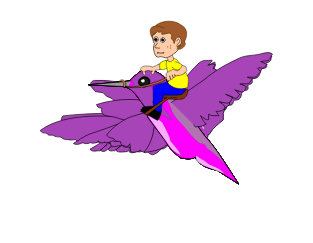
t = 0.00 s
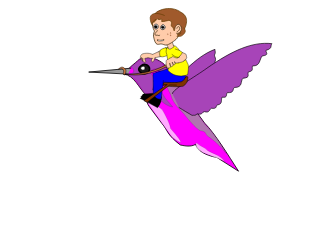
t = 1.00 s
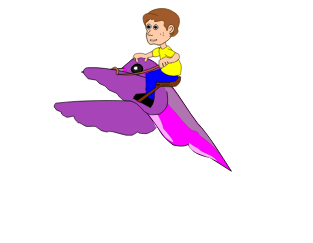
t = 1.88 s
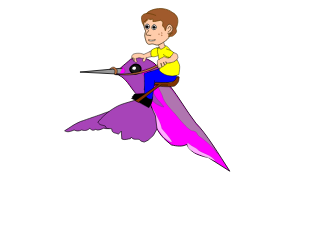
t = 3.13 s
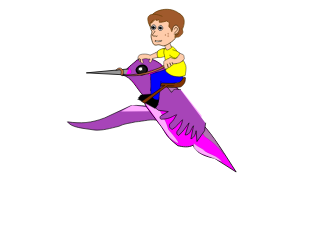
t = 4.06 s
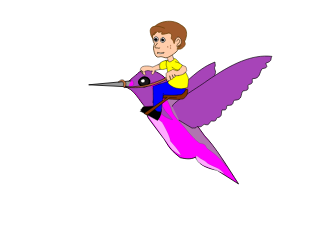
t = 5.00 s

The animated SVG that drew these frames (rendered in a browser with its animation timeline set to each time). Animation: 9 SMIL elements (animate=8,animateTransform=1); one cycle of 5.00 s.

<?xml version="1.0" encoding="UTF-8" standalone="no"?>
<!-- Created with Inkscape (http://www.inkscape.org/) -->

<svg
   xmlns:dc="http://purl.org/dc/elements/1.1/"
   xmlns:cc="http://creativecommons.org/ns#"
   xmlns:rdf="http://www.w3.org/1999/02/22-rdf-syntax-ns#"
   xmlns:svg="http://www.w3.org/2000/svg"
   xmlns="http://www.w3.org/2000/svg"
   xmlns:xlink="http://www.w3.org/1999/xlink"
   xmlns:sodipodi="http://sodipodi.sourceforge.net/DTD/sodipodi-0.dtd"
   xmlns:inkscape="http://www.inkscape.org/namespaces/inkscape"
   width="312.83954"
   height="243.42575"
   id="svg26630"
   version="1.1"
   inkscape:version="0.48.5 r10040"
   sodipodi:docname="HummingBirdRider Animation.svg">
  <defs
     id="defs26632" />
  <sodipodi:namedview
     inkscape:document-units="in"
     pagecolor="#ffffff"
     bordercolor="#666666"
     borderopacity="1.0"
     inkscape:pageopacity="0.0"
     inkscape:pageshadow="2"
     inkscape:zoom="0.95874429"
     inkscape:cx="-71.693887"
     inkscape:cy="83.26231"
     inkscape:current-layer="layer1"
     id="namedview26634"
     showgrid="false"
     inkscape:window-width="1366"
     inkscape:window-height="705"
     inkscape:window-x="-8"
     inkscape:window-y="-8"
     inkscape:window-maximized="1"
     units="px"
     fit-margin-top="40"
     fit-margin-left="40"
     fit-margin-right="40"
     fit-margin-bottom="40" />
  <metadata
     id="metadata26636">
    <rdf:RDF>
      <cc:Work
         rdf:about="">
        <dc:format>image/svg+xml</dc:format>
        <dc:type
           rdf:resource="http://purl.org/dc/dcmitype/StillImage" />
        <dc:title></dc:title>
      </cc:Work>
    </rdf:RDF>
  </metadata>
  <g
     inkscape:label="Layer 1"
     inkscape:groupmode="layer"
     id="layer1"
     transform="translate(-279.77315,-278.33885)">
    <g
       transform="matrix(-1.59,0,0,1.59,2010.1419,147.56648)"
       id="HummingBirdGrouped-8"
       inkscape:label="#g5467">
      <animateTransform
         type="translate"
         to="0 0"
         from="0 0"
         fill="freeze"
         dur="5s"
         begin="0s"
         attributeName="transform"
         id="animateTransform5543-4"
         repeatCount="1200"
         additive="sum"
         valuesH="0 -180; 0 -340;0 -520;0 -740"
         values="0 -12; 0 -22;9 -18;2 -22;0 -12" />
      <g
         inkscape:label="#g4363"
         id="Frame1-8-0"
         transform="translate(810,-182)">
        <animate
           values="visible;hidden;hidden;hidden;hidden;hidden;hidden;hidden"
           type="display"
           to="visible"
           from="hidden"
           fill="freeze"
           attributeName="visibility"
           repeatCount="6000"
           dur="200ms"
           begin="1s"
           id="animate5204-5-7" />
        <path
           style="fill:#a744b8;fill-opacity:1;fill-rule:nonzero;stroke:#000000;stroke-width:0.40000001;stroke-linecap:round;stroke-linejoin:round;stroke-miterlimit:4;stroke-opacity:1;stroke-dasharray:none;stroke-dashoffset:0"
           d="m 172.49071,341.70384 c -5.34215,-8.37119 -7.87553,-10.71182 -11.56547,-14.209 -6.19579,-5.81027 -11.4286,-9.78651 -17.84387,-12.22636 0.11015,1.21162 -0.71434,1.95593 0.33044,3.63487 -0.11015,1.43191 -1.33017,2.04602 -0.33044,4.29574 -0.55074,1.54206 -1.86086,1.79901 -1.65221,4.62619 0.66088,1.32177 -0.31384,2.64353 1.98265,3.9653 0.55074,1.10147 -1.05986,2.08612 1.65221,3.30442 1.32177,1.54206 -0.16035,3.25937 3.96531,4.62619 1.10147,1.21162 -0.77619,3.00738 3.30442,3.63486 0.48633,0.93299 -0.86331,1.99711 3.63486,2.64354 0.66088,0.88118 -0.72274,1.87918 1.98265,2.64353 0.77103,0.99133 -0.96976,2.27473 2.31309,2.97398 1.87251,0.44059 1.35002,3.86032 5.61752,1.32177 3.76181,-1.38018 3.90192,-2.29305 4.62618,-3.96531"
           id="path3347-6-6"
           inkscape:connector-curvature="0"
           sodipodi:nodetypes="ccccccccccccccc"
           sodipodi:insensitive="true" />
        <use
           x="0"
           y="0"
           xlink:href="#HummingBirdBody-1-0"
           id="use4127-1-3"
           transform="translate(-110,0)"
           width="1260"
           height="765" />
        <path
           style="fill:#a744b8;fill-opacity:1;fill-rule:nonzero;stroke:#000000;stroke-width:0.40000001;stroke-linecap:round;stroke-linejoin:round;stroke-miterlimit:4;stroke-opacity:1;stroke-dasharray:none;stroke-dashoffset:0"
           d="m 169.86919,343.01409 c 0,-2.49235 -14.48678,-10.59248 -21.73017,-15.88872 -15.73296,-10.98192 -28.42836,-16.82336 -40.89011,-15.42142 1.24617,1.40195 -0.72044,2.92072 3.73852,4.20584 0.44667,1.21429 -2.5997,2.91222 2.33658,3.50487 2.02503,2.10292 0.9249,6.36717 6.0751,6.30876 0.85675,1.24617 -1.23644,3.07649 2.57024,3.73852 1.16829,1.32406 -1.72323,3.64118 3.50486,3.97219 1.79138,1.94715 -0.18498,5.76355 5.37413,5.84144 1.47983,1.0904 -0.31154,3.40751 4.4395,3.27121 1.0904,0.93463 -0.47705,3.44645 3.27121,2.80389 1.01252,1.6356 -0.66203,4.38108 3.03755,4.90681 1.24617,0.70097 -0.22392,2.57024 3.73852,2.10292 1.47983,0.70097 0.91516,3.15438 4.4395,2.10292 1.55772,0.46732 0.95411,2.07371 4.67316,1.40195 0.69124,1.45062 2.02503,0.62309 3.03755,0.93463 1.32406,-0.77886 2.64812,-1.55772 3.97218,-2.33658 1.40195,-0.85674 2.80389,-1.71349 4.20584,-2.57023"
           id="path3345-8-6"
           inkscape:connector-curvature="0"
           sodipodi:nodetypes="cccccccccccccccccc"
           sodipodi:insensitive="true" />
      </g>
      <g
         inkscape:label="#g4370"
         id="Frame2-9-5"
         transform="translate(700,-182)">
        <animate
           id="animate5218-5-4"
           begin="1s"
           dur="200ms"
           repeatCount="6000"
           attributeName="visibility"
           fill="freeze"
           from="hidden"
           to="visible"
           type="display"
           values="hidden;visible;hidden;hidden;hidden;hidden;hidden;hidden" />
        <path
           style="fill:#a744b8;fill-opacity:1;fill-rule:nonzero;stroke:#000000;stroke-width:0.40000001;stroke-linecap:round;stroke-linejoin:round;stroke-miterlimit:4;stroke-opacity:1;stroke-dasharray:none;stroke-dashoffset:0"
           d="m 286.82363,356.90417 c 2.75368,-1.32177 4.80639,-3.69499 8.26105,-3.9653 2.63017,0.29035 5.37717,1.04802 8.59149,2.97398 10.8813,3.68487 18.72504,8.65486 28.08756,14.209 -2.0928,2.20087 -4.18559,0.66089 -6.27839,0.99133 -1.21162,-0.99133 -3.4208,-3.10491 -4.63242,-4.09624 1.21162,0.66088 3.04671,2.94281 4.25833,3.60369 -1.939,2.14892 -3.75332,0.18289 -6.1911,-1.78314 -0.88118,-0.99133 -2.13645,-1.35917 -3.01763,-2.3505 1.43192,1.21162 2.86383,2.42324 4.29575,3.63486 -0.94768,1.82678 -2.64354,0.66089 -3.96531,0.99133 -1.32177,-1.10147 -4.13987,-3.4499 -5.46164,-4.55137 0.88118,0.99132 3.88217,3.1049 4.76335,4.09622 -1.76236,2.07618 -4.77167,0.91029 -7.1575,0.99133 -1.21162,-0.77103 -2.29855,-3.0384 -3.51017,-3.80943 0.44059,0.66088 2.00344,2.94281 2.44403,3.60369 -1.9016,1.85588 -3.30442,0.22029 -4.95663,0.33044 -1.21162,-1.54206 -2.42324,-3.08413 -3.63486,-4.62619 1.21162,1.32177 2.42324,2.64354 3.63486,3.96531 -1.66676,1.62104 -3.08413,0 -4.62619,0 -0.88118,-0.99133 -1.76235,-1.98265 -2.64353,-2.97398 0.55074,0.88118 1.10147,1.76235 1.65221,2.64353 -2.0263,1.15136 -3.30442,-0.44059 -4.95663,-0.66088 -0.11015,-0.99133 -0.2203,-1.98265 -0.33045,-2.97398 0,1.10147 0,2.20295 0,3.30442 -2.05539,0.90197 -2.86383,-0.44059 -4.29574,-0.66088 0.66088,-1.87251 1.32177,-3.74501 1.98265,-5.61752 -0.99133,1.87251 -1.23448,3.86971 -2.22581,5.74222 -1.84964,0.44682 -2.95112,-1.22617 -4.05259,-1.77691 0.88118,-1.32177 1.76236,-2.64354 2.64354,-3.96531 -0.88118,0.88118 -1.76236,1.76236 -2.64354,2.64354 -0.33044,-0.55074 -0.66088,-1.10147 -0.99132,-1.65221 0.88118,-1.21162 1.76235,-2.42324 2.64353,-3.63486"
           id="path6114-3-2"
           inkscape:connector-curvature="0"
           sodipodi:nodetypes="ccccccccccccccccccccccccccccccccc" />
        <g
           id="HummingBirdBody-1-0"
           inkscape:label="#g4117">
          <path
             sodipodi:nodetypes="ccccccccccccc"
             inkscape:connector-curvature="0"
             id="path6116-2-9"
             d="m 310.28501,330.79926 c -6.61228,1.01785 -9.25238,8.81178 -13.87857,13.21767 -0.0767,3.00738 -0.6208,5.66429 -1.98265,7.26973 -2.64354,3.52471 -5.28707,7.04943 -7.93061,10.57414 -3.85515,4.51604 -2.92033,6.81233 -11.56546,13.54812 -3.19427,0.70765 -6.62221,1.29849 -9.58282,-0.33044 -1.82898,3.92197 -5.17673,6.55883 -13.54812,8.26105 -4.51604,2.86383 -9.03208,5.72766 -13.54812,8.59149 6.60884,-10.2437 14.97011,-23.87544 21.3453,-30.26378 6.0581,-7.82046 10.59742,-16.10824 16.65552,-23.9287 3.20764,-5.92467 5.94796,-8.81179 8.92194,-13.21768 3.30766,-2.74376 8.9519,-5.838 15.53077,-2.97398 3.19427,3.08413 5.45392,4.06533 9.58282,9.25238 z"
             style="fill:#ff00ff;fill-opacity:1;stroke:#000000;stroke-width:0.5;stroke-linecap:round;stroke-linejoin:round;stroke-miterlimit:4;stroke-opacity:1;stroke-dasharray:none;stroke-dashoffset:0" />
          <path
             sodipodi:nodetypes="ccccccccc"
             inkscape:connector-curvature="0"
             id="path6162-3-7"
             d="m 251.13589,372.43494 c 2.25802,-3.24934 5.50737,-7.49002 7.93061,-9.58281 6.0581,-8.20598 9.14223,-13.43797 15.69599,-22.30483 4.57112,-5.4523 16.08151,-15.696 6.11318,3.46963 -1.26669,5.72766 -7.02905,10.13355 -9.28707,13.21768 -3.74501,4.73634 -7.3248,8.31613 -9.25238,9.25238 -4.29575,0.38552 -2.93928,2.42324 -4.92193,3.63486 -3.80008,2.58847 -7.43494,5.67259 -11.40025,10.73937 1.70729,-2.80876 3.41457,-5.61752 5.12185,-8.42628 z"
             style="opacity:0.76754384;fill:#999999;fill-opacity:1;fill-rule:nonzero;stroke:#000000;stroke-width:0.1;stroke-linecap:round;stroke-linejoin:round;stroke-miterlimit:4;stroke-opacity:1;stroke-dasharray:none;stroke-dashoffset:0" />
          <path
             sodipodi:nodetypes="ccc"
             inkscape:connector-curvature="0"
             id="path6118-3-3"
             d="m 305.97483,327.12537 26.52016,2.4534 -24.88455,1.28512"
             style="fill:#999999;stroke:#000000;stroke-width:0.5;stroke-linecap:round;stroke-linejoin:round;stroke-miterlimit:4;stroke-opacity:1;stroke-dasharray:none;stroke-dashoffset:0" />
          <path
             sodipodi:nodetypes="cccccccccccccc"
             inkscape:connector-curvature="0"
             id="path6140-4-7"
             d="m 296.86218,343.71507 c -3.81641,-3.77747 -11.24061,7.64672 -17.15994,7.84144 -0.19471,-0.23366 3.26008,-3.88317 4.58415,-5.51877 5.06258,-8.45062 5.52711,-10.22809 6.968,-12.72044 0.50626,-0.73992 1.01252,-1.47983 1.51878,-2.21975 1.16828,-0.93463 0.70097,-2.21975 -1.40195,-3.50487 -3.42698,0.15577 -7.78859,4.51739 -16.23921,12.38386 3.85535,-5.60779 7.46132,-11.0597 11.7531,-16.51162 2.57023,-1.6828 4.95343,-2.181 7.52366,-3.11563 2.6015,0.36592 4.36132,0.60716 6.49522,1.87713 1.63561,1.28512 3.45825,2.91315 5.09386,4.19827 -1.16829,-0.2726 -4.69617,5.76327 3.36502,3.6214 -2.18081,1.59666 -4.36161,3.19332 -6.54242,4.78998 -1.98609,2.95967 -3.97218,5.91933 -5.95827,8.879 z"
             style="opacity:0.76754384;fill:#8c58a3;fill-opacity:1;fill-rule:nonzero;stroke:#000000;stroke-width:0.1;stroke-linecap:round;stroke-linejoin:round;stroke-miterlimit:4;stroke-opacity:1;stroke-dasharray:none;stroke-dashoffset:0" />
          <path
             sodipodi:nodetypes="aaaaa"
             inkscape:connector-curvature="0"
             id="path6120-1-2"
             d="m 294.17511,327.70951 c 0.10431,1.54247 1.95893,3.05055 3.50487,3.03755 1.51672,-0.0127 3.49163,-1.52431 3.38804,-3.03755 -0.11876,-1.73491 -2.59781,-3.14178 -4.32267,-2.92072 -1.28634,0.16486 -2.65774,1.62681 -2.57024,2.92072 z"
             style="fill:#1a1a1a;stroke:#000000;stroke-width:1;stroke-linecap:round;stroke-linejoin:round;stroke-miterlimit:4;stroke-opacity:1;stroke-dasharray:none;stroke-dashoffset:0" />
          <path
             sodipodi:nodetypes="aaaaa"
             inkscape:connector-curvature="0"
             id="path6120-5-1-6"
             d="m 296.93993,327.10573 c 0.0436,0.64493 0.81905,1.27549 1.46545,1.27005 0.63416,-0.009 1.45992,-0.63734 1.41661,-1.27005 -0.0497,-0.72541 -1.08618,-1.31365 -1.8074,-1.22122 -0.53784,0.0691 -1.11125,0.68021 -1.07466,1.22122 z"
             style="fill:#ffffff;stroke:#000000;stroke-width:0.41812027;stroke-linecap:round;stroke-linejoin:round;stroke-miterlimit:4;stroke-opacity:1;stroke-dasharray:none;stroke-dashoffset:0" />
          <path
             sodipodi:nodetypes="cccc"
             inkscape:connector-curvature="0"
             id="path6142-3-0"
             d="m 247.00537,385.4874 c 3.24935,-3.91023 7.32479,-4.51604 10.73936,-6.60884 2.53339,-2.42324 4.57112,-2.53338 7.10451,-4.95662 0.88117,4.18559 -1.87251,4.57111 -3.80009,6.11317"
             style="opacity:0.67105264;fill:#ffffff;fill-opacity:1;fill-rule:nonzero;stroke:#000000;stroke-width:0.1;stroke-linecap:round;stroke-linejoin:round;stroke-miterlimit:4;stroke-opacity:1;stroke-dasharray:none;stroke-dashoffset:0" />
          <path
             sodipodi:nodetypes="cccc"
             inkscape:connector-curvature="0"
             id="path6142-0-8-1"
             d="m 280.23645,370.14099 c 5.55091,-4.49424 -15.65199,13.67632 0.76401,-5.07105 0.41143,-2.50676 1.87432,-5.94815 5.20648,-11.72612 5.03187,-4.68154 9.83007,-6.44236 8.78684,-3.88051"
             style="opacity:0.67105264;fill:#ffffff;fill-opacity:1;fill-rule:nonzero;stroke:#000000;stroke-width:0.1;stroke-linecap:round;stroke-linejoin:round;stroke-miterlimit:4;stroke-opacity:1;stroke-dasharray:none;stroke-dashoffset:0" />
        </g>
        <path
           style="fill:#a744b8;fill-opacity:1;fill-rule:nonzero;stroke:#000000;stroke-width:0.5;stroke-linecap:round;stroke-linejoin:round;stroke-miterlimit:4;stroke-opacity:1;stroke-dasharray:none;stroke-dashoffset:0"
           d="m 279.22346,348.64312 c -10.13355,-18.06416 -24.89329,-21.58887 -37.33994,-27.42668 0.33044,1.32177 0.66089,2.64353 0.99133,3.9653 -0.33044,0.99133 -0.66089,1.98265 -0.99133,2.97398 0.55074,1.10147 1.10147,2.20295 1.65221,3.30442 -0.55074,1.21162 -1.10147,2.42324 -1.65221,3.63486 0.66088,0.99133 1.32177,1.98265 1.98265,2.97398 0,1.32177 0,2.64353 0,3.9653 0.99133,0.77103 1.98265,1.54207 2.97398,2.3131 0.33044,1.10147 0.66088,2.20295 0.99132,3.30442 0,1.32177 0,2.64353 0,3.9653 1.32177,1.10147 2.64354,2.20295 3.96531,3.30442 0.88118,0.88118 1.76235,1.76236 2.64353,2.64354 0.77103,1.10147 1.54207,2.20294 2.3131,3.30441 1.32177,0.33044 2.64353,0.66089 3.9653,0.99133 1.10147,0 2.20295,0 3.30442,0 1.21162,-0.33044 2.42324,-0.66089 3.63486,-0.99133 0.99133,-0.44059 1.15655,-1.37683 2.14788,-1.81742 0.22029,-1.32177 1.26669,-2.14788 1.48698,-3.46965 l 0,0"
           id="path6112-7-6"
           inkscape:connector-curvature="0"
           sodipodi:nodetypes="cccccccccccccccccccc"
           sodipodi:insensitive="true" />
      </g>
      <g
         inkscape:label="#g4385"
         id="Frame3-7-7"
         transform="translate(592,-182)">
        <animate
           id="animate5206-7-5"
           begin="1s"
           dur="200ms"
           repeatCount="6000"
           attributeName="visibility"
           from="hidden"
           to="visible"
           type="display"
           values="hidden;hidden;visible;hidden;hidden;hidden;hidden;hidden"
           fill="freeze" />
        <path
           style="fill:#a744b8;fill-opacity:1;stroke:#000000;stroke-width:0.40000001;stroke-linecap:round;stroke-linejoin:round;stroke-miterlimit:4;stroke-opacity:1;stroke-dasharray:none;stroke-dashoffset:0"
           d="m 395.04337,359.71293 c 3.9653,-1.59714 9.58282,0.44059 14.37423,0.66088 3.52471,0.93625 7.37987,1.0464 10.57414,2.80876 5.39722,1.26669 10.46399,2.86383 15.69599,2.31309 6.55376,-1.0464 14.09886,-1.43191 16.68732,-5.12185 -8.48134,1.15655 -14.81482,0.82611 -23.46138,-2.47831 -5.45229,-2.53339 -10.90458,-5.06678 -16.35687,-7.60017 -4.24068,-0.71596 -9.80312,0.2203 -13.54813,0.82611 l 0,0"
           id="path6104-3-4"
           inkscape:connector-curvature="0"
           sodipodi:nodetypes="cccccccc" />
        <path
           style="fill:#ffabff;fill-opacity:1;stroke:none"
           d="m 418.66997,353.93019 -7.1045,-3.9653 -12.39157,1.65221 0,2.14787"
           id="path6106-1-1"
           inkscape:connector-curvature="0" />
        <use
           x="0"
           y="0"
           xlink:href="#HummingBirdBody-1-0"
           id="use4160-9-2"
           transform="translate(108,0)"
           width="1260"
           height="765" />
        <path
           style="fill:#ffabff;fill-opacity:1;stroke:none"
           d="m 367.94713,356.57373 0.57827,2.3957 1.98266,1.23916 4.04791,-0.0826 3.71747,-2.31309 3.80008,-3.63487 2.97398,-4.87401 1.65221,-4.7088 -0.24783,-2.89137 -1.65221,-1.73482 -3.05659,0.49566 -1.23916,0.16522"
           id="path6110-6-0"
           inkscape:connector-curvature="0" />
        <path
           style="fill:#a744b8;fill-opacity:1;stroke:#000000;stroke-width:0.40000001;stroke-linecap:round;stroke-linejoin:round;stroke-miterlimit:4;stroke-opacity:1;stroke-dasharray:none;stroke-dashoffset:0"
           d="m 381.33003,340.05163 c 2.56092,-0.0275 3.80008,-0.96379 5.61751,1.81743 4.15806,-5.8378 7.15958,-7.04943 10.73937,-10.57414 1.21162,-0.38552 2.34063,0.55074 2.14787,2.80876 -0.77103,0.88118 -1.54206,1.76235 -2.31309,2.64353 2.616,2.69861 1.67974,4.07545 -0.33045,6.11318 2.0928,0.13769 1.87251,1.10147 2.80876,1.65221 -0.35798,2.01019 -2.616,3.68993 -4.79141,4.79141 3.22181,2.58846 0.99133,2.616 0,3.80008 -2.0928,0.27537 -4.1856,0.55073 -6.2784,0.8261 1.54206,0.88118 3.08413,1.76236 4.62619,2.64354 1.21162,1.0464 0.4406,2.42324 -0.8261,2.14787 -5.34214,-0.27537 -6.05811,-1.8725 -9.08716,-2.80875 1.43192,1.8725 1.8725,3.91023 4.29575,5.61751 1.07394,2.20295 -0.33045,3.00151 -1.48699,3.63486 -2.89136,-1.7899 -4.29575,-4.07545 -6.44362,-6.11318 0.16522,2.56093 1.5696,5.12185 3.46964,7.43495 0.49566,1.40437 -0.24783,2.06526 -0.99132,2.47831 -3.27689,-2.64353 -4.40589,-5.28707 -6.60884,-7.9306 0.8261,2.53339 1.65221,5.06677 2.47831,7.60016 -3.49718,0.0551 -3.52471,-3.85515 -5.28707,-5.78273 0.55074,2.75368 1.10147,5.50737 1.65221,8.26105 -1.59713,-0.79856 -2.616,-1.59714 -3.30442,-5.12185 -0.16522,2.25802 -0.33044,4.51604 -0.49566,6.77406 -1.59714,-2.25802 -3.19427,-4.51604 -4.79141,-6.77406 -0.22029,-1.59714 -0.44059,-3.19427 -0.66088,-4.79141"
           id="path6108-8-0"
           inkscape:connector-curvature="0"
           sodipodi:nodetypes="cccccccccccccccccccccccccc" />
      </g>
      <g
         inkscape:label="#g4394"
         id="Frame4-2-4"
         transform="translate(482,-182)">
        <animate
           values="hidden;hidden;hidden;visible;hidden;hidden;hidden;hidden"
           type="display"
           to="visible"
           from="hidden"
           fill="freeze"
           attributeName="visibility"
           repeatCount="6000"
           dur="200ms"
           begin="1s"
           id="animate5208-8-6" />
        <path
           style="fill:#a744b8;fill-opacity:1;stroke:#000000;stroke-width:0.40000001;stroke-linecap:round;stroke-linejoin:round;stroke-miterlimit:4;stroke-opacity:1;stroke-dasharray:none;stroke-dashoffset:0"
           d="m 511.85461,347.98224 c 19.11056,-0.77103 36.89935,-0.88118 54.85336,1.15654 1.16278,1.11603 1.328,2.73082 0.49566,2.97398 -0.69829,1.87874 -2.64353,1.76236 -3.9653,2.64354 0.17146,2.05851 -1.65221,1.87251 -2.47831,2.80876 -1.44334,1.1368 -3.63487,-0.2203 -5.4523,-0.33045 -0.50709,2.80357 -1.76235,2.86383 -2.64353,4.29575 -1.46101,-0.37721 -2.42324,0.99133 -3.63486,1.48699 -1.78834,1.46724 -4.07545,0.44059 -6.11318,0.66088 -1.95979,-0.0177 -2.42324,1.21162 -3.63486,1.81743 -1.22305,1.35398 -3.19427,1.21162 -4.79141,1.81743 -1.42049,-0.85832 -2.0928,-0.22029 -3.1392,-0.33044 -1.48699,0.38552 -2.97398,0.77103 -4.46097,1.15655 -1.48699,0.38551 -2.97397,0.77103 -4.46096,1.15654 -1.26669,0 -2.53339,0 -3.80008,0 -1.15655,-0.66088 -2.31309,-1.32177 -3.46964,-1.98265 -1.48699,1.328 -2.97398,0.66089 -4.46097,0.99133 -1.88706,0.26706 -3.52471,-1.21162 -5.28707,-1.81743 -0.60581,-0.66088 -1.21162,-1.32177 -1.81743,-1.98265"
           id="path6100-0-0"
           inkscape:connector-curvature="0"
           sodipodi:nodetypes="ccccccccccccccccccc"
           sodipodi:insensitive="true" />
        <use
           x="0"
           y="0"
           xlink:href="#HummingBirdBody-1-0"
           id="use4158-2-7"
           transform="translate(218,0)"
           width="1260"
           height="765" />
        <path
           style="fill:#a744b8;fill-opacity:1;stroke:#000000;stroke-width:0.40000001;stroke-linecap:round;stroke-linejoin:round;stroke-miterlimit:4;stroke-opacity:1;stroke-dasharray:none;stroke-dashoffset:0"
           d="m 496.8195,342.03428 c -1.2667,8.04076 -0.38552,10.79444 4.79141,14.04379 1.32177,0.11015 2.64353,0.22029 3.9653,0.33044 3.08412,0.22029 3.52471,-1.21162 5.28707,-1.81743 0.60581,-0.71596 1.21162,-1.43192 1.81743,-2.14788 1.0464,-0.99132 2.0928,-1.98265 3.1392,-2.97397 1.21162,-0.60581 2.42324,-1.21162 3.63486,-1.81743 1.48699,-0.0551 2.97398,-0.11015 4.46097,-0.16522 0.93625,-0.77103 1.8725,-1.54207 2.80875,-2.3131 0.49566,-0.71596 0.99133,-1.43191 1.48699,-2.14787 1.70728,-0.71596 3.41457,-1.43191 5.12185,-2.14787 0.77103,-0.82611 1.54207,-1.65221 2.3131,-2.47832 1.21162,-0.55074 2.42324,-1.10147 3.63486,-1.65221 0.71596,-0.71596 1.43191,-1.43191 2.14787,-2.14787 1.65221,-0.27537 3.30442,-0.55074 4.95663,-0.82611 0.93625,-1.10147 1.87251,-2.20295 2.80876,-3.30442 0.38551,-1.54206 -0.0551,-3.24934 -2.3131,-3.63486 -13.82349,-0.77103 -34.42104,4.73633 -47.41842,10.07848"
           id="path6102-4-1"
           inkscape:connector-curvature="0"
           sodipodi:nodetypes="cccccccccccccccccc"
           sodipodi:insensitive="true" />
      </g>
      <g
         inkscape:label="#g4401"
         id="Frame5-5-7"
         transform="translate(368,-182)">
        <animate
           id="animate5210-0-7"
           begin="1s"
           dur="200ms"
           repeatCount="6000"
           attributeName="visibility"
           fill="freeze"
           from="hidden"
           to="visible"
           type="display"
           values="hidden;hidden;hidden;hidden;visible;hidden;hidden;hidden" />
        <path
           style="fill:#a744b8;fill-opacity:1;stroke:#000000;stroke-width:0.40000001;stroke-linecap:round;stroke-linejoin:round;stroke-miterlimit:4;stroke-opacity:1;stroke-dasharray:none;stroke-dashoffset:0"
           d="m 627.50929,350.791 c 23.18601,-1.76236 50.99821,-4.51604 67.41016,7.43494 -1.0464,2.31309 -2.75368,1.32177 -4.13052,1.98265 -1.15654,1.70729 -2.64353,0.77103 -3.9653,1.15655 -1.65221,1.37684 -3.30442,0.77103 -4.95663,1.15654 -1.98265,2.0928 -3.9653,1.21162 -5.94796,1.81743 -1.0464,-0.11015 -2.0928,-0.22029 -3.1392,-0.33044 -0.93625,1.65221 -2.86382,1.32177 -4.29574,1.98265 -2.20294,-0.22029 -4.40589,-0.44059 -6.60884,-0.66088 -0.0551,0 -0.11014,0 -0.16522,0 -2.20294,0.16522 -4.40589,0.33044 -6.60884,0.49566 -1.37684,0.0551 -2.75368,0.11015 -4.13053,0.16522 -0.49566,0.82611 0.16522,1.81744 -1.48699,2.47832 -2.36816,0.11015 -3.08412,-0.44059 -4.62618,-0.66088 -0.55073,0 -1.10147,0 -1.65221,0 -1.32177,1.81743 -2.97398,0.66088 -4.46097,0.99132 -1.26669,0.11015 -2.53338,0.22029 -3.80008,0.33044 -8.20598,0.60581 -19.22071,0.0551 -20.65263,-2.64353"
           id="path6098-0-7"
           inkscape:connector-curvature="0"
           sodipodi:nodetypes="cccccccccccccccccc"
           sodipodi:insensitive="true" />
        <use
           x="0"
           y="0"
           xlink:href="#HummingBirdBody-1-0"
           id="use4156-0-3"
           transform="translate(332,0)"
           width="1260"
           height="765" />
        <path
           style="fill:#a744b8;fill-opacity:1;stroke:#000000;stroke-width:0.40000001;stroke-linecap:round;stroke-linejoin:round;stroke-miterlimit:4;stroke-opacity:1;stroke-dasharray:none;stroke-dashoffset:0"
           d="m 609.33499,339.06031 c 0.11015,1.54206 1.12901,2.75368 0.33044,4.62618 17.29313,-5.50737 34.58626,-6.71899 49.89674,-1.65221 -0.35798,1.10147 -0.96379,2.20295 -3.30442,2.3131 0.63335,1.92757 -0.2203,3.27688 -1.32177,4.29574 -4.10299,1.07393 -3.74501,0.66089 -5.61752,0.99133 -2.64353,0.77103 -5.28707,1.54206 -7.9306,2.31309 -1.43192,1.21162 -2.86383,2.42324 -4.29575,3.63486 -1.45945,3.85516 -2.42324,1.76236 -3.63486,2.64354 -4.37836,-1.15655 -5.94795,-3.30442 -8.92193,-4.95663 1.2696,3.06669 3.56451,3.9468 5.03923,5.78274 -2.6986,2.83629 -3.16673,1.37683 -4.37835,1.81742 -1.90005,-1.07394 -1.98265,-2.64353 -2.97398,-3.9653 -0.44059,2.28555 -1.54206,3.08413 -2.31309,4.62619 -2.64353,-1.54206 -4.54358,-3.6624 -5.94796,-5.61751 0.66089,1.65221 1.32177,3.30441 1.98266,4.95662 -7.57263,1.51453 -10.84951,0.30291 -12.5568,-4.62618 0.55074,-9.00454 2.42324,-6.60884 3.63486,-9.91326"
           id="path6096-6-3"
           inkscape:connector-curvature="0"
           sodipodi:nodetypes="cccccccccccccccccc"
           sodipodi:insensitive="true" />
      </g>
      <g
         inkscape:label="#g4408"
         id="Frame6-8-9"
         transform="translate(238,-182)">
        <animate
           values="hidden;hidden;hidden;hidden;hidden;visible;hidden;hidden"
           type="display"
           to="visible"
           from="hidden"
           fill="freeze"
           attributeName="visibility"
           repeatCount="6000"
           dur="200ms"
           begin="1s"
           id="animate5212-9-9" />
        <path
           style="fill:#a744b8;fill-opacity:1;stroke:#000000;stroke-width:0.40000001;stroke-linecap:round;stroke-linejoin:round;stroke-miterlimit:4;stroke-opacity:1;stroke-dasharray:none;stroke-dashoffset:0"
           d="m 749.6076,351.28666 c 3.63486,-0.0551 7.26973,-0.11015 10.90459,-0.16522 3.1392,0.55074 6.27839,0.77103 9.41759,1.65221 3.80008,1.15655 7.43495,1.65221 11.40025,3.46964 3.46964,1.15654 7.1045,2.47831 12.88724,4.46096 4.29575,1.76236 6.60884,3.85516 9.91326,5.78274 -1.65221,1.15655 -3.80009,0.49566 -5.94796,-0.49566 -1.59714,0.8261 -2.86383,0.8261 -4.79141,0 -1.70728,0.49566 -2.9189,0.66088 -5.12185,-0.99133 -1.26669,1.15655 -2.03772,1.65221 -3.80008,0.49566 -0.60009,1.09486 -2.61002,0.42741 -4.95663,-0.66088 -1.70728,0.60581 -3.41457,0.38551 -5.12185,-0.66089 -0.99133,-0.49566 -1.98265,-0.99132 -2.97398,-1.48698 -1.54206,1.43191 -3.08413,-0.44059 -4.62619,-0.66089 -1.26669,1.0464 -2.53339,0.11015 -3.80008,0.16522 -1.15655,0.44059 -2.31309,-0.44059 -3.46964,-0.66088 -1.43192,-0.38552 -2.86383,-0.77103 -4.29575,-1.15655 -1.37684,-0.55074 -2.75368,-1.10147 -4.13052,-1.65221"
           id="path5752-4-8"
           inkscape:connector-curvature="0"
           sodipodi:nodetypes="cccccccccccccccccc"
           sodipodi:insensitive="true" />
        <use
           x="0"
           y="0"
           xlink:href="#HummingBirdBody-1-0"
           id="use4133-4-1"
           transform="translate(462,0)"
           width="1260"
           height="765" />
        <path
           style="fill:#a744b8;fill-opacity:1;stroke:#000000;stroke-width:0.40000001;stroke-linecap:round;stroke-linejoin:round;stroke-miterlimit:4;stroke-opacity:1;stroke-dasharray:none;stroke-dashoffset:0"
           d="m 749.51249,351.6545 c 0.38552,-2.25802 2.42325,-5.17692 5.61752,-5.78273 3.85516,1.15655 7.71031,2.31309 11.56547,3.46964 5.5405,1.59698 12.02347,6.13921 16.52209,11.73069 -1.37684,2.3131 -3.08412,1.65221 -4.62618,2.47832 -0.88118,2.42324 -2.75369,1.21162 -4.13053,1.81743 0.11015,3.08413 -2.75368,2.20295 -4.13052,3.30442 -0.60581,-0.66089 -1.21162,-1.32177 -1.81743,-1.98266 -0.11015,1.65221 -0.2203,3.30442 -0.33045,4.95663 -1.98265,0.93625 -3.63486,-0.11015 -5.45229,-0.16522 -0.16522,-0.33044 -0.33044,-0.66088 -0.49566,-0.99132 -1.54206,2.14787 -3.41457,0.99133 -5.12185,1.48699 -0.99133,1.54206 -1.98265,1.10147 -2.97398,1.65221 -0.8261,-0.38552 -1.65221,-0.77103 -2.47831,-1.15655 -1.10147,-0.99133 -2.20295,-1.98265 -3.30442,-2.97398 -0.77103,-1.37684 -1.54207,-2.75368 -2.3131,-4.13052 0.33044,-2.75368 0.66089,-5.50737 0.99133,-8.26105 0.8261,-1.81743 1.65221,-3.63487 2.47831,-5.4523 z"
           id="path5750-6-8"
           inkscape:connector-curvature="0"
           sodipodi:nodetypes="cccccccccccccccccc"
           sodipodi:insensitive="true" />
      </g>
      <g
         inkscape:label="#g4415"
         id="Frame7-6-6"
         transform="translate(122,-182)">
        <animate
           id="animate5214-1-6"
           begin="1s"
           dur="200ms"
           repeatCount="6000"
           attributeName="visibility"
           fill="freeze"
           from="hidden"
           to="visible"
           type="display"
           values="hidden;hidden;hidden;hidden;hidden;hidden;visible;hidden" />
        <path
           style="fill:#a744b8;fill-opacity:1;stroke:#000000;stroke-width:0.40000001;stroke-linecap:round;stroke-linejoin:round;stroke-miterlimit:4;stroke-opacity:1;stroke-dasharray:none;stroke-dashoffset:0"
           d="m 868.81454,349.71706 c 0.66088,9.88572 1.40438,15.39309 6.93928,22.47005 -7.54509,-0.88118 -13.27275,-2.75368 -14.70466,-5.36968 -0.85364,-2.28556 -1.70729,-4.57111 -2.56093,-6.85667"
           id="path5240-4-0"
           inkscape:connector-curvature="0"
           sodipodi:nodetypes="cccc"
           sodipodi:insensitive="true" />
        <use
           x="0"
           y="0"
           xlink:href="#HummingBirdBody-1-0"
           id="use4131-9-3"
           transform="translate(578,0)"
           width="1260"
           height="765" />
        <path
           style="fill:#a744b8;fill-opacity:1;stroke:#000000;stroke-width:0.40000001;stroke-linecap:round;stroke-linejoin:round;stroke-miterlimit:4;stroke-opacity:1;stroke-dasharray:none;stroke-dashoffset:0"
           d="m 856.91977,363.46745 c -0.77886,-3.42698 -1.88816,-7.68007 -2.66702,-11.10705 0.0448,-2.81334 0.66791,-5.46146 1.86927,-7.94436 0.80019,-1.62143 0.0308,-3.57331 -2.8039,-5.60779 -14.64499,-0.72675 -28.05081,-6.49274 -40.63054,-12.75439 0.90142,7.66603 7.50297,11.11893 13.1958,13.25005 4.34272,5.49225 8.85065,7.76269 14.34991,9.78529 0.46731,1.0904 0.93463,2.1808 1.40194,3.2712 1.0904,0.62309 1.02426,1.90706 2.11466,2.53015 3.8943,2.80389 6.3016,7.26 13.16988,8.5769 z"
           id="path5238-6-8"
           inkscape:connector-curvature="0"
           sodipodi:nodetypes="cccccccccc"
           sodipodi:insensitive="true" />
      </g>
      <g
         inkscape:label="#g4422"
         id="Frame8-8-1"
         transform="translate(1.3681412e-7,-182)">
        <animate
           values="hidden;hidden;hidden;hidden;hidden;hidden;hidden;visible"
           type="display"
           to="visible"
           from="hidden"
           fill="freeze"
           attributeName="visibility"
           repeatCount="6000"
           dur="200ms"
           begin="1s"
           id="animate5216-8-2" />
        <path
           style="fill:#a744b8;fill-opacity:1;stroke:#000000;stroke-width:0.40000001;stroke-linecap:round;stroke-linejoin:round;stroke-miterlimit:4;stroke-opacity:1;stroke-dasharray:none;stroke-dashoffset:0"
           d="m 979.96063,335.53705 c -2.33658,-2.95967 -4.67316,-5.91933 -7.00974,-8.879 -3.27121,-3.58275 -5.66069,-7.16551 -9.81362,-10.74826 -2.82447,-2.56289 -5.29625,-1.24617 -7.94437,-1.86926 -0.15577,0.15577 -0.31154,0.31155 -0.46731,0.46732 0.93463,0.93463 1.86926,1.86926 2.80389,2.80389 -1.40195,-0.15577 -2.80389,-1.36961 -4.20584,-0.46731 -0.15577,0 -0.31154,0 -0.46731,0 0.46731,0.77886 0.93463,1.55771 1.40194,2.33657 -0.93463,0.46732 -1.86926,0.93463 -2.80389,1.40195 -2.23077,0.49965 -0.93463,3.11543 -1.40195,4.67315 0.77886,0.31155 1.55772,-0.34681 2.33658,0.93464 -0.80531,0.99635 -2.49235,0.93463 -3.73852,1.40194 0.46731,0.77886 0.93463,1.55772 1.40194,2.33658 2.65106,5.46377 9.35807,15.68887 17.29949,22.38706"
           id="path5236-9-5"
           inkscape:connector-curvature="0"
           sodipodi:nodetypes="ccccccccccccccc"
           sodipodi:insensitive="true" />
        <use
           x="0"
           y="0"
           xlink:href="#HummingBirdBody-1-0"
           id="use4129-1-0"
           transform="translate(700,0)"
           width="1260"
           height="765" />
        <path
           style="fill:#a744b8;fill-opacity:1;stroke:#000000;stroke-width:0.40000001;stroke-linecap:round;stroke-linejoin:round;stroke-miterlimit:4;stroke-opacity:1;stroke-dasharray:none;stroke-dashoffset:0"
           d="m 980.42794,340.67752 c -6.85396,-4.51738 -13.35523,-9.74015 -20.56188,-14.25753 -6.67761,-5.7518 -13.17888,-9.38746 -20.56188,-12.84677 -4.82893,-2.85385 -9.65785,-2.18081 -14.48678,-3.27121 -2.64812,-0.70538 -5.82529,-1.76345 -7.94437,0 1.40195,1.40195 1.56947,4.56734 4.20584,4.20584 1.0904,0.15577 2.18081,0.31154 3.27121,0.46731 -1.40195,0.62309 -2.80389,1.24618 -4.20584,1.86927 1.55772,0.62309 1.88102,3.36232 4.67316,1.86926 0.46731,0.15577 0.93463,0.31154 1.40194,0.46731 -0.62309,0.77886 -1.24617,1.55772 -1.86926,2.33658 1.86926,1.0904 1.79873,3.76792 5.60779,3.27121 0.93463,0 1.86926,0 2.80389,0 -1.0904,0.31154 -2.18081,0.62309 -3.27121,0.93463 1.24617,1.0904 1.08159,3.23888 3.73852,3.27121 1.40195,0 2.80389,0 4.20584,0 -1.40195,0.62309 -2.80389,1.24617 -4.20584,1.86926 0.93463,1.0904 0.45851,2.70985 2.8039,3.27121 1.55772,-0.46732 3.11543,-0.93463 4.67315,-1.40195 -1.0904,0.93463 -2.18081,1.86927 -3.27121,2.8039 1.40195,0.77886 0.5114,3.32116 4.20584,2.33657 1.55772,-0.77886 3.11544,-1.55771 4.67316,-2.33657 -1.55772,0.62309 -3.11544,1.24617 -4.67316,1.86926 1.40195,1.24617 1.21678,3.72677 4.20584,3.73852 1.55772,-0.31154 3.11544,-0.62309 4.67316,-0.93463 -1.24618,1.24618 -3.55042,1.61062 -3.73853,3.73853 0.81119,1.66059 2.68046,2.61578 5.60779,2.33657 -0.62309,0.93463 -1.24617,1.86927 -1.86926,2.8039 2.18081,-0.31155 4.36161,0.43498 6.54242,-0.93464 0,1.0904 0,2.18081 0,3.27121 1.71349,0.80825 3.42698,-1.55771 5.14047,-2.33657 -1.24618,1.71349 -1.96331,4.30871 -3.73853,5.14047 0.93463,0.46731 1.86926,0.93463 2.80389,1.40194 1.40195,0.15577 2.80389,0.31155 4.20584,0.46732 0.31155,-0.46732 0.62309,-0.93463 0.93464,-1.40195"
           id="path5234-3-9"
           inkscape:connector-curvature="0"
           sodipodi:nodetypes="ccccccccccccccccccccccccccccccccccc"
           sodipodi:insensitive="true" />
      </g>
      <path
         style="opacity:0.91799999;fill:#c87137;stroke:#000000;stroke-width:0.3144654;stroke-linecap:round;stroke-linejoin:round;stroke-miterlimit:4;stroke-opacity:1;stroke-dasharray:none;stroke-dashoffset:0"
         d="m 1009.7852,149.29935 c -0.769,-1.33008 -1.0392,-2.41077 -0.4366,-3.49146 0.9768,-1.12226 1.5796,-1.49634 2.6186,-1.3093 0.9977,0.16626 1.7458,1.08069 1.9952,1.49634 -0.5819,-0.33252 -1.2885,-0.29096 -1.8704,-0.62348 -0.3325,0 -0.6651,0.37409 -0.9976,0.37409 -0.6755,0.49878 -0.6962,1.80808 -0.226,2.86799 0.2056,0.46343 -0.8754,0.18704 -1.0832,0.68582 z"
         id="path6591"
         inkscape:connector-curvature="0"
         sodipodi:nodetypes="ccccccsc" />
      <path
         style="opacity:0.91799999;fill:#c87137;fill-opacity:1;fill-rule:nonzero;stroke:#000000;stroke-width:0.38844872;stroke-linecap:round;stroke-linejoin:round;stroke-miterlimit:4;stroke-opacity:1;stroke-dasharray:none;stroke-dashoffset:0"
         d="m 1009.2542,148.97777 c -10.80082,1.54317 -22.1742,-0.8595 -36.28405,-11.49517 -0.19734,-0.90061 0.37694,-1.40828 2.5624,-0.44933 8.62972,8.42914 21.90222,12.0453 33.72155,11.94405 z"
         id="path7101"
         inkscape:connector-curvature="0"
         sodipodi:nodetypes="cccc" />
      <g
         id="HummingBirdRider"
         transform="matrix(0.62893082,0,0,0.62893082,799.1621,45.142287)"
         inkscape:label="#g7419-0">
        <title
           id="title7454-0">HummingBirdRider</title>
        <path
           style="fill:#0000ff;fill-opacity:1;fill-rule:nonzero;stroke:#000000;stroke-width:0.405;stroke-linecap:round;stroke-linejoin:round;stroke-miterlimit:4;stroke-opacity:1;stroke-dasharray:none;stroke-dashoffset:0"
           d="m 295.54777,170.03858 c -0.45816,5.70967 2.07715,6.64007 5.97583,12.7922 1.88959,-1.32231 3.48298,-0.90485 5.37257,-2.22716 -1.73607,-6.90149 -2.68362,-10.92552 -2.2278,-15.83254 -0.34467,-0.5142 -0.68925,-1.02843 -1.0339,-1.54264 -1.99229,-0.30415 -2.60231,-0.91373 -4.5946,-1.21788"
           id="path31358-2-0-1"
           inkscape:connector-curvature="0"
           sodipodi:nodetypes="cccccc"
           inkscape:transform-center-x="-7.6349195"
           inkscape:transform-center-y="-1.3745571" />
        <path
           style="fill:#000000;fill-opacity:1;fill-rule:nonzero;stroke:#000000;stroke-width:0.405;stroke-linecap:round;stroke-linejoin:round;stroke-miterlimit:4;stroke-opacity:1;stroke-dasharray:none;stroke-dashoffset:0"
           d="m 318.51231,187.69432 c -5.79897,2.86676 -11.59791,5.73353 -17.39688,8.6003 -0.7194,-1.27979 -1.43881,-2.55958 -2.15821,-3.83936 -0.25541,-1.65289 -0.51091,-3.30576 -0.76634,-4.95864 1.68296,0.69397 4.08454,-0.0878 5.69469,-1.85379 0.65328,-0.53566 1.30656,-1.07129 1.95983,-1.60693 3.58544,0.28626 7.17087,0.57252 10.7563,0.85878 0.63688,0.93321 1.27373,1.86643 1.91061,2.79964 z"
           id="path31360-45-2-4"
           inkscape:connector-curvature="0"
           inkscape:transform-center-x="3.7692003"
           inkscape:transform-center-y="8.261268"
           sodipodi:nodetypes="cccccccc" />
        <path
           style="fill:#ffccaa;fill-opacity:1;fill-rule:nonzero;stroke:#000000;stroke-width:0.405;stroke-linecap:round;stroke-linejoin:round;stroke-miterlimit:4;stroke-opacity:1;stroke-dasharray:none;stroke-dashoffset:0"
           d="m 294.09197,138.90982 c -0.3915,1.95751 -0.783,3.91502 -1.1745,5.87253 2.44688,0.88088 4.89377,1.76176 7.34067,2.64265 0.48938,-1.56601 0.97875,-3.13202 1.46813,-4.69804 -2.54477,-1.27238 -5.08953,-2.54476 -7.6343,-3.81714 z"
           id="path30832-4-0-6"
           inkscape:connector-curvature="0"
           sodipodi:nodetypes="ccccc" />
        <path
           style="fill:#ffccaa;fill-opacity:1;fill-rule:nonzero;stroke:#000000;stroke-width:0.405;stroke-linecap:round;stroke-linejoin:round;stroke-miterlimit:4;stroke-opacity:1;stroke-dasharray:none;stroke-dashoffset:0"
           d="m 301.39439,142.5858 c 2.34901,1.07663 4.69803,2.15327 7.04705,3.22989 -0.48939,1.07664 -0.97876,2.15327 -1.46814,3.2299 -2.44689,-0.53831 -4.89378,-1.07663 -7.34068,-1.61495"
           id="path30834-09-2-0"
           inkscape:connector-curvature="0"
           sodipodi:nodetypes="cccc" />
        <path
           style="fill:#ffccaa;fill-opacity:1;fill-rule:nonzero;stroke:#000000;stroke-width:0.405;stroke-linecap:round;stroke-linejoin:round;stroke-miterlimit:4;stroke-opacity:1;stroke-dasharray:none;stroke-dashoffset:0"
           d="m 307.28523,145.09406 c 2.10724,-0.91063 3.98587,-1.10097 5.75521,-1.04871 1.2158,-0.23681 2.70352,0.37553 3.70942,0.53458 1.25438,0.47349 1.54856,0.65899 2.13754,1.73258 0.20118,0.52985 0.55256,1.07811 0.46125,2.53176 -0.17648,0.36702 -0.63537,0.84295 -0.81185,1.20996 -0.15098,-0.62236 -0.30196,-1.24471 -0.45294,-1.86707 0.14497,0.57379 0.28994,1.14758 0.43491,1.72137 -0.0845,0.81176 -0.71982,1.6547 -1.40925,2.06054 -0.20834,-0.88646 0.0982,-2.09553 -0.11014,-2.98201 -0.0468,1.01666 -0.0936,2.03332 -0.14033,3.04999 -0.73375,0.64556 -1.49004,1.10898 -2.2959,1.17172 -0.65629,-0.36257 -0.76842,-0.79251 -0.45367,-1.27525 0.26808,-0.82216 0.53617,-1.64431 0.80426,-2.46647 -0.30871,-0.70146 -0.50224,-0.22261 -1.25399,-0.50895 -1.63098,-0.42044 -2.69454,-0.44546 -4.2105,0.0568 -1.32339,0.52384 -1.82653,-0.47854 -2.26529,0.15137 0.43711,-0.0541 0.62639,1.32923 1.06349,1.27514 0.17203,0.62418 0.009,1.31698 -0.0292,1.55684 l -2e-5,0 c -0.44035,0.22708 -0.48039,0.70048 -1.32106,0.68124 -0.80261,-0.11025 -1.82229,-2.21142 -2.21418,-4.05167"
           id="path30836-4-8-7"
           inkscape:connector-curvature="0"
           sodipodi:nodetypes="cccccccccccccccccccccc" />
        <path
           style="fill:#0000ff;fill-opacity:1;fill-rule:nonzero;stroke:#000000;stroke-width:0.405;stroke-linecap:round;stroke-linejoin:round;stroke-miterlimit:4;stroke-opacity:1;stroke-dasharray:none;stroke-dashoffset:0"
           d="m 306.13036,172.04288 c -2.47436,-7.44725 -10.87582,-12.10228 -22.39535,-13.9578 -8.24363,4.31463 -6.77681,7.82098 -0.89312,13.32365 6.05503,0.13898 11.32746,0.8758 17.09561,4.20836"
           id="path31356-88-6-1"
           inkscape:connector-curvature="0"
           sodipodi:nodetypes="cccc"
           inkscape:transform-center-x="7.5900604"
           inkscape:transform-center-y="7.5164852" />
        <path
           style="fill:#0000ff;fill-opacity:1;fill-rule:nonzero;stroke:#000000;stroke-width:0.405;stroke-linecap:round;stroke-linejoin:round;stroke-miterlimit:4;stroke-opacity:1;stroke-dasharray:none;stroke-dashoffset:0"
           d="m 306.65011,164.21537 c -8.3781,-2.62853 -16.75619,-5.25706 -25.13427,-7.88559 -0.81786,2.67012 -6.26769,6.81317 -7.08553,9.48329 -0.81787,2.67012 0.73575,5.58443 2.17841,6.53743 2.31366,0.34541 4.62732,0.69082 6.94098,1.03624 7.12782,0.56832 14.25566,1.13665 21.38349,1.70496"
           id="path31362-8-4-7"
           inkscape:connector-curvature="0"
           inkscape:transform-center-x="-9.319218"
           inkscape:transform-center-y="-4.39233"
           sodipodi:nodetypes="ccsccc" />
        <path
           style="fill:#ffff00;fill-opacity:1;fill-rule:nonzero;stroke:#000000;stroke-width:0.405;stroke-linecap:round;stroke-linejoin:round;stroke-miterlimit:4;stroke-opacity:1;stroke-dasharray:none;stroke-dashoffset:0"
           d="m 291.49577,138.09869 c 2.7007,0.54126 5.50052,0.78513 8.1021,2.91251 0.91193,3.33303 0.43598,4.78253 -0.23824,6.43031 -3.57023,0.71031 -4.95956,-0.76028 -7.43933,-1.14042"
           id="path31388-5-8-7"
           inkscape:connector-curvature="0"
           sodipodi:nodetypes="cccc" />
        <path
           style="fill:#ffff00;fill-opacity:1;fill-rule:nonzero;stroke:#000000;stroke-width:0.405;stroke-linecap:round;stroke-linejoin:round;stroke-miterlimit:4;stroke-opacity:1;stroke-dasharray:none;stroke-dashoffset:0"
           d="m 293.04922,139.07345 c -2.83755,-1.17654 -5.88273,-4.53316 -7.99359,-2.38769 -1.18519,0.0259 -3.44096,2.21899 -5.09492,5.10628 -1.35252,2.36105 -3.32904,4.39258 -4.80621,6.67646 -1.47717,2.28388 -2.75645,4.61967 -3.61885,6.9879 -0.8624,2.36823 0.27819,7.5446 0.46851,9.95825 7.62108,3.53378 16.9253,-0.12792 19.7993,-4.54053 -2.35309,-4.77538 0.69209,-10.38127 1.03814,-15.57191 1.21113,-3.01057 0.65747,-3.42582 0.20762,-6.22876 z"
           id="path31384-7-6-7"
           inkscape:connector-curvature="0"
           sodipodi:nodetypes="ccssscccc" />
        <path
           style="fill:#ffccaa;fill-opacity:1;fill-rule:nonzero;stroke:#000000;stroke-width:0.405;stroke-linecap:round;stroke-linejoin:round;stroke-miterlimit:4;stroke-opacity:1;stroke-dasharray:none;stroke-dashoffset:0"
           d="m 286.42064,144.90998 -0.39652,-0.79307 c -3.89055,2.12879 -5.69933,5.64545 -9.58988,7.77424 -0.53832,-0.44044 -1.77057,-0.98001 -2.30889,-1.42045 -0.3915,-0.61172 -0.78301,-1.22344 -1.17451,-1.83516 0.36703,-1.32132 0.0401,-2.64264 1.1011,-3.96396 3.93949,-1.77182 6.392,-2.35404 10.33149,-3.3328"
           id="path30838-6-5-7"
           inkscape:connector-curvature="0"
           sodipodi:nodetypes="ccccccc" />
        <path
           style="fill:#ffff00;fill-opacity:1;fill-rule:nonzero;stroke:#000000;stroke-width:0.405;stroke-linecap:round;stroke-linejoin:round;stroke-miterlimit:4;stroke-opacity:1;stroke-dasharray:none;stroke-dashoffset:0"
           d="m 284.43191,139.8095 c -3.11439,1.10733 -4.04785,0.92594 -7.16223,3.52027 1.38417,1.62639 1.08309,2.85627 4.15251,4.8792 3.97381,-0.58643 3.78405,-1.56939 6.17175,-2.84975"
           id="path31386-18-0-3"
           inkscape:connector-curvature="0"
           sodipodi:nodetypes="cccc" />
        <path
           style="fill:#ffccaa;fill-opacity:1;fill-rule:nonzero;stroke:#000000;stroke-width:0.405;stroke-linecap:round;stroke-linejoin:round;stroke-miterlimit:4;stroke-opacity:1;stroke-dasharray:none;stroke-dashoffset:0"
           d="m 280.16197,147.73461 4.57649,2.36523 -1.18736,3.29678 -3.04015,0.10593 -2.98445,-0.74828 -2.87672,-1.78629"
           id="path31348-92-9-3"
           inkscape:connector-curvature="0"
           sodipodi:nodetypes="cccccc" />
        <path
           style="fill:#ffccaa;fill-opacity:1;fill-rule:nonzero;stroke:#000000;stroke-width:0.405;stroke-linecap:round;stroke-linejoin:round;stroke-miterlimit:4;stroke-opacity:1;stroke-dasharray:none;stroke-dashoffset:0"
           d="m 294.00769,134.22557 c -1.55718,2.00706 -1.88343,2.26835 -2.92156,5.52115 -1.90323,1.07273 -3.59884,-1.38417 -5.39827,-2.07626 1.41878,-2.83754 1.69561,-5.25984 1.76482,-7.26689"
           id="path31390-4-6-9"
           inkscape:connector-curvature="0"
           sodipodi:nodetypes="cccc" />
        <path
           style="fill:#ffccaa;fill-opacity:1;fill-rule:nonzero;stroke:#000000;stroke-width:0.405;stroke-linecap:round;stroke-linejoin:round;stroke-miterlimit:4;stroke-opacity:1;stroke-dasharray:none;stroke-dashoffset:0"
           d="m 282.49372,148.78741 c 0.90535,0.46491 2.69158,-0.83194 4.03736,-1.24791 0.44045,-0.24469 1.68098,0.20246 2.04802,1.13226 0.61172,-0.12233 1.89822,0.34779 2.50994,1.25315 1.53923,0.48421 1.43471,0.35986 1.76545,0.70189 0.82231,0.95457 0.84009,1.45281 0.65023,2.41821 0.23951,1.2479 0.2195,2.13248 -0.29363,3.74374 -0.46491,0.63619 -0.20312,1.27237 -1.39472,1.90856 -0.88088,-0.049 -1.2427,0.26548 -2.2274,-0.40634 -0.0122,-0.15904 -0.43971,-0.0586 -0.45195,-0.21762 -0.0122,-0.15904 1.03961,-4.0813 1.02737,-4.24035 -0.39149,-0.25692 -0.87343,3.01044 -1.27831,3.48486 -0.21222,0.24867 -1.06849,0.2395 -2.05692,-0.64031 -1.15007,-0.94394 0.94399,-3.57483 0.65036,-3.844 -0.14682,-0.13456 -0.54093,2.6711 -1.38774,2.76905 -0.74373,0.086 -1.26686,-0.14588 -1.56939,-1.13691 0.049,-0.68514 0.56503,-1.39621 0.61396,-2.08134 l 0,-2e-5 c -0.22021,0.53832 -0.44044,1.07664 -0.66065,1.61495 -1.17451,-0.0245 -2.34902,-0.3464 -3.52353,-0.3708"
           id="path31350-31-1-8"
           inkscape:connector-curvature="0"
           sodipodi:nodetypes="cccccccccscscssccccc" />
        <g
           id="Head-3-5-2-3-1"
           inkscape:label="#g26508"
           transform="matrix(0.69255,0,0,0.59377505,-27.715352,-245.9554)">
          <path
             style="fill:#ffccaa;fill-opacity:1;fill-rule:evenodd;stroke:#3f2d10;stroke-width:1.1484226;stroke-linecap:butt;stroke-linejoin:miter;stroke-miterlimit:4;stroke-opacity:1;stroke-dasharray:none;display:inline"
             d="m 458.30789,587.45688 c 16.28244,0.69423 24.3704,6.875 25.32192,19.16673 0.15362,2.56907 -0.31746,7.62938 -2.84306,12.87586 1.09866,3.64578 2.15689,7.02824 0.76523,11.84214 -0.77246,3.41556 -1.96399,9.81695 -4.91935,10.36369 -2.68544,0.49687 -3.36834,-0.68575 -5.61691,-0.53563 -3.11166,0.60861 -1.65376,0.57007 -5.71815,1.75705 -3.59587,1.05036 -10.42092,-4.82414 -13.08165,-7.02383 -7.57569,-5.56922 -8.46783,-16.60958 -11.60163,-24.46284 -1.39113,-7.42454 -5.27761,-10.01008 -3.30403,-16.77908 2.87136,-7.37339 12.81267,-8.64605 20.99761,-7.20399 z"
             id="path3714-3-6-4-4-8-6-6-3-8-8"
             sodipodi:nodetypes="ccccscsccccc"
             inkscape:connector-curvature="0" />
          <path
             style="fill:#ffffff;fill-rule:evenodd;stroke:#333333;stroke-width:1.32699144px;stroke-linecap:butt;stroke-linejoin:miter;stroke-opacity:1;display:inline"
             d="m 471.1023,610.73118 c 0.89037,1.99747 0.98532,3.58759 0.37673,4.61046 -0.60856,1.02271 -0.83117,1.92399 -2.75498,1.65232 -1.51028,-0.50289 -2.38569,-0.76875 -2.8689,-1.67547 -0.4836,-0.90559 -0.74741,-2.1225 -0.46049,-3.09777 0.53603,-1.67569 1.36286,-2.99338 2.3557,-3.41935 0.99289,-0.42612 2.15178,0.0394 3.35194,1.92981 z"
             id="path3724-2-6-6-0-4-3-6-3-9-2"
             sodipodi:nodetypes="cscscsc"
             inkscape:connector-curvature="0" />
          <path
             style="fill:#ffffff;fill-rule:evenodd;stroke:#333333;stroke-width:1.32699144px;stroke-linecap:butt;stroke-linejoin:miter;stroke-opacity:1;display:inline"
             d="m 477.65613,607.91331 c 1.35252,-0.23337 1.84325,0.11475 2.35809,0.42807 0.5148,0.31353 0.90482,0.7047 1.17875,1.18684 0.27385,0.4823 0.43173,1.05527 0.48244,1.73168 0.0507,0.67639 -0.006,1.45623 -0.16021,2.35192 -0.90123,1.68699 -1.96893,2.39382 -2.96294,2.44589 -0.99403,0.0522 -1.9143,-0.55044 -2.52051,-1.48292 -0.60621,-0.93247 -0.89829,-2.19487 -0.63603,-3.4618 0.2622,-1.2668 0.53178,-2.67899 2.26041,-3.19968 z"
             id="path3726-4-1-0-6-8-9-3-4-3-6"
             sodipodi:nodetypes="cssscsssc"
             inkscape:connector-curvature="0" />
          <path
             sodipodi:nodetypes="ccccccc"
             inkscape:connector-curvature="0"
             id="path3734-2-8-7-1-6-21-0-1-4-6"
             d="m 476.64377,633.90095 c -1.68691,1.50677 -7.64448,1.33457 -9.47892,-0.10055 -0.44468,0.41977 -0.34404,0.83686 0.0336,1.26645 0.24492,0.17733 0.72006,0.45532 1.00981,0.47613 1.30913,0.29575 2.52618,0.42964 3.86288,0.52659 1.14193,0.055 3.24067,-0.0976 4.35645,-0.3851 0.38922,-0.0956 -1.15129,-1.28246 0.15014,-1.93253"
             style="fill:#784421;fill-opacity:1;stroke:#3f2d10;stroke-width:0.76088762;stroke-linecap:butt;stroke-linejoin:miter;stroke-miterlimit:4;stroke-opacity:1;stroke-dasharray:none;display:inline" />
          <path
             style="fill:#000000;fill-rule:evenodd;stroke:#000000;stroke-width:1.32699144px;stroke-linecap:butt;stroke-linejoin:miter;stroke-opacity:1;display:inline"
             d="m 468.3622,611.32569 c 0.33999,-0.0704 0.80286,-0.28166 1.25675,-0.10495 0.45341,0.17839 0.94875,0.75166 0.85941,2.10541 -0.0693,1.04915 -0.64415,1.41087 -1.30551,1.43777 -0.66136,0.0269 -1.40907,-0.28131 -1.8238,-0.57221 -0.83294,-0.58413 -0.61988,-1.35961 -0.0981,-1.93779 0.52183,-0.57816 0.66667,-0.83649 1.11121,-0.92865 z"
             id="path3736-1-4-1-8-0-9-0-1-4-0"
             sodipodi:nodetypes="sssssss"
             inkscape:connector-curvature="0" />
          <path
             style="fill:#a05a2c;fill-opacity:1;fill-rule:evenodd;stroke:#603b00;stroke-width:1.10582614;stroke-linecap:butt;stroke-linejoin:miter;stroke-miterlimit:4;stroke-opacity:1;stroke-dasharray:none;display:inline"
             d="m 483.52879,599.17036 c 1.02592,-14.29323 -25.98479,-25.20062 -41.29625,-11.12071 -12.32822,7.30777 -8.02419,23.4898 -1.573,34.39018 1.93709,0.0105 8.15354,5.00149 6.94691,2.73184 -2.8683,-5.39595 -5.04071,-13.78459 0.29944,-16.07614 1.51698,2.02824 2.87945,7.71148 4.3037,9.87035 0.55385,0.83952 1.36434,-6.51352 2.54511,-6.21457 4.91283,-2.98785 -2.93191,-8.43314 5.03285,-11.57797 1.9773,0.78815 8.65035,2.76386 10.58498,2.14584 0.96723,-0.3088 -1.36185,-2.79963 0.0259,-3.67732 1.38778,-0.87785 3.59979,1.26112 4.59631,0.31207 1.7385,0.0263 -1.63895,-2.82337 0.55791,-1.96932 0.52701,0.20477 4.71126,4.85487 5.43403,6.26841 1.46982,2.87384 1.80783,-4.81038 2.54216,-5.08264 z"
             id="path3716-9-9-7-9-9-8-8-3-6-3"
             sodipodi:nodetypes="cccscsccsscsscc"
             inkscape:connector-curvature="0" />
          <path
             style="fill:#ffccaa;fill-opacity:1;fill-rule:evenodd;stroke:#3f2d10;stroke-width:1.10582614;stroke-linecap:butt;stroke-linejoin:miter;stroke-miterlimit:4;stroke-opacity:1;stroke-dasharray:none;display:inline"
             d="m 451.38692,616.66909 c 0.40833,-3.06149 -3.50892,-12.97605 -8.13954,-6.25835 -2.07042,3.00357 -1.68299,4.68383 -1.48449,6.37731 0.20104,1.72214 1.05019,3.56495 2.47321,4.90194 1.42302,1.337 2.78553,1.71507 5.13989,1.41108"
             id="path3730-1-6-7-4-3-23-8-8-0-8"
             sodipodi:nodetypes="csssc"
             inkscape:connector-curvature="0" />
          <path
             style="fill:#ffccaa;fill-opacity:1;fill-rule:evenodd;stroke:#3f2d10;stroke-width:1.03931344;stroke-linecap:butt;stroke-linejoin:miter;stroke-miterlimit:4;stroke-opacity:1;stroke-dasharray:none;display:inline"
             d="m 448.55036,615.46171 c -0.58002,-0.78113 -0.87473,-3.95573 -2.41154,-3.5019 -1.3752,0.40609 -1.78689,1.56898 -2.06631,2.20723 -0.27926,0.638 0.70011,2.94924 1.28709,3.84455 0.58703,0.89515 2.76606,3.45937 3.12632,1.71225"
             id="path3732-8-3-7-1-0-4-2-7-6-0"
             sodipodi:nodetypes="cssss"
             inkscape:connector-curvature="0" />
          <path
             style="fill:#000000;fill-rule:evenodd;stroke:#000000;stroke-width:1.32699144px;stroke-linecap:butt;stroke-linejoin:miter;stroke-opacity:1;display:inline"
             d="m 478.3671,610.53579 c 0.79799,-0.0435 0.92049,-0.11703 1.47644,0.0886 0.55291,0.21403 1.07341,0.93622 0.62157,2.40403 -0.31178,1.01291 -1.02308,1.22633 -1.67133,1.16711 -0.64814,-0.0596 -1.23303,-0.3924 -1.28998,-0.47813 -0.60893,-0.80391 -0.7078,-1.93128 -0.23735,-2.45424 0.57727,-0.64164 0.63972,-0.71008 1.10355,-0.73542 z"
             id="path3738-1-7-3-4-0-0-3-4-6-1"
             sodipodi:nodetypes="sssssss"
             inkscape:connector-curvature="0" />
          <path
             sodipodi:nodetypes="ccssccccc"
             inkscape:connector-curvature="0"
             id="path4597-2-8-0-8-23-0-2-1-2"
             d="m 475.6799,634.76808 0.42552,0.87972 c 0,0 -1.35427,0.44082 -3.35265,0.4224 -0.83109,-0.007 -2.25549,-0.10082 -3.04279,-0.1977 -0.82593,-0.10156 -1.7678,-0.39986 -1.7678,-0.39986 l -0.94665,-0.73093 -0.28277,-0.60852 c 0.80849,0.34216 2.5012,0.73015 4.35753,0.88696 1.61428,0.0645 3.21968,0.0155 4.60961,-0.2521 z"
             style="fill:#ffffff;fill-opacity:1;stroke:#000000;stroke-width:0.24238849;stroke-linecap:round;stroke-linejoin:round;stroke-miterlimit:4;stroke-opacity:1;stroke-dasharray:none;stroke-dashoffset:0.5389892;display:inline" />
          <path
             style="fill:#ffccaa;fill-opacity:1;fill-rule:evenodd;stroke:#3f2d10;stroke-width:1.10582614;stroke-linecap:butt;stroke-linejoin:miter;stroke-miterlimit:4;stroke-opacity:1;stroke-dasharray:none;display:inline"
             d="m 476.46057,618.03596 c 0.41056,2.70321 3.78858,4.47856 3.64471,6.76624 -0.0865,1.3769 -0.75844,1.80506 -1.48134,1.66284 -4.26651,-0.81357 -4.94044,2.55635 -5.33424,-0.67144"
             id="path3728-6-9-2-7-7-1-6-7-8-5"
             sodipodi:nodetypes="cscc"
             inkscape:connector-curvature="0" />
          <path
             sodipodi:nodetypes="cssccc"
             inkscape:connector-curvature="0"
             id="path4898-6-3-6-9-5-7-4-0"
             d="m 466.34552,593.15541 c 0,0 15.30897,-8.34984 19.88603,0.8017 1.5305,3.06021 0.13624,8.11837 -0.25422,10.47982 -0.24177,1.46218 -2.40271,5.73192 -2.40271,5.73192 1.25418,-7.26647 -2.50606,-7.28921 -3.32386,-9.45349 l -1.27412,-0.78187"
             style="fill:#a05a2c;fill-opacity:1;stroke:#603b00;stroke-width:0.97787488;stroke-linecap:round;stroke-linejoin:round;stroke-miterlimit:4;stroke-opacity:1;stroke-dasharray:none;stroke-dashoffset:0.5389892;display:inline" />
          <path
             sodipodi:nodetypes="cssccc"
             inkscape:connector-curvature="0"
             id="path4898-9-0-8-3-8-0-9-9-9"
             d="m 438.06112,614.26133 c 0,0 -2.52126,3.35991 -1.76266,6.41393 0.75849,3.05402 4.30215,6.87293 6.33147,7.53516 1.74531,0.5695 5.88954,0.039 5.88954,0.039 -5.36862,-3.92925 -4.9487,-3.4561 -5.80974,-5.39261 l 0.29523,-1.32941"
             style="fill:#a05a2c;fill-opacity:1;stroke:#603b00;stroke-width:0.88023758;stroke-linecap:round;stroke-linejoin:round;stroke-miterlimit:4;stroke-opacity:1;stroke-dasharray:none;stroke-dashoffset:0.5389892;display:inline" />
          <path
             style="fill:#d38d5f;fill-opacity:1;stroke:#000000;stroke-width:0.10063333;stroke-linecap:round;stroke-linejoin:round;stroke-miterlimit:4;stroke-opacity:1;stroke-dasharray:none;stroke-dashoffset:0.5389892;display:inline"
             d="m 461.56986,623.77167 c 0.55227,0.0761 0.99099,0.92707 0.81991,1.45771 -0.14385,0.44613 -0.83977,0.76508 -1.27545,0.5922 -0.38002,-0.15087 -0.53773,-0.73837 -0.45553,-1.13886 0.0863,-0.4207 0.48558,-0.96949 0.91107,-0.91105 z"
             id="use58993-5-98-9-3-6-4"
             inkscape:connector-curvature="0"
             sodipodi:nodetypes="sssss" />
          <path
             style="fill:#d38d5f;fill-opacity:1;stroke:#000000;stroke-width:0.10063333;stroke-linecap:round;stroke-linejoin:round;stroke-miterlimit:4;stroke-opacity:1;stroke-dasharray:none;stroke-dashoffset:0.5389892;display:inline"
             d="m 457.56984,625.77167 c 0.55227,0.0761 0.99099,0.92707 0.81991,1.45771 -0.14385,0.44613 -0.83977,0.76508 -1.27545,0.5922 -0.38002,-0.15087 -0.53773,-0.73837 -0.45553,-1.13886 0.0863,-0.4207 0.48558,-0.96949 0.91107,-0.91105 z"
             id="use58993-5-6-9-7-1-3-7"
             inkscape:connector-curvature="0"
             sodipodi:nodetypes="sssss" />
          <path
             style="fill:#d38d5f;fill-opacity:1;stroke:#000000;stroke-width:0.10063333;stroke-linecap:round;stroke-linejoin:round;stroke-miterlimit:4;stroke-opacity:1;stroke-dasharray:none;stroke-dashoffset:0.5389892;display:inline"
             d="m 457.56984,621.77167 c 0.55227,0.0761 0.99099,0.92707 0.81991,1.45771 -0.14385,0.44613 -0.83977,0.76508 -1.27545,0.5922 -0.38002,-0.15087 -0.53773,-0.73837 -0.45553,-1.13886 0.0863,-0.4207 0.48558,-0.96949 0.91107,-0.91105 z"
             id="use58993-5-5-1-2-9-7-8"
             inkscape:connector-curvature="0"
             sodipodi:nodetypes="sssss" />
        </g>
        <path
           style="fill:#803300;fill-opacity:1;fill-rule:nonzero;stroke:#000000;stroke-width:0.5;stroke-linecap:round;stroke-linejoin:round;stroke-miterlimit:4;stroke-opacity:1;stroke-dasharray:none;stroke-dashoffset:0"
           d="m 273.74426,167.74001 c 1.45395,1.58612 1.61917,3.27138 4.36183,4.75837 2.34614,1.1235 11.53242,0.95833 16.95168,0.49567 1.72797,0.44384 1.85535,1.81654 1.58612,3.3705 -1.58612,0 -4.5601,0.79306 -6.14622,0.79306 -4.59314,0.36349 -8.69062,0.62783 -13.55047,-0.0955 -0.5594,-0.20187 -1.9803,-0.8958 -2.80641,-2.18452 -2.37918,-2.34614 -2.08178,-5.18794 -2.37918,-7.13755 0.36349,-0.39653 1.32177,-0.79306 1.98265,0 z"
           id="path7662"
           inkscape:connector-curvature="0"
           sodipodi:nodetypes="cccccccccc" />
        <path
           style="fill:#0000ff;fill-opacity:1;fill-rule:nonzero;stroke:#000000;stroke-width:0.405;stroke-linecap:round;stroke-linejoin:round;stroke-miterlimit:4;stroke-opacity:1;stroke-dasharray:none;stroke-dashoffset:0"
           d="m 306.73724,164.28121 c -0.37898,7.75144 -0.11359,16.94029 -0.49257,24.69173 -2.02007,1.10094 -4.04013,2.20188 -6.06021,3.30282 -0.54258,-0.76063 -1.08516,-1.52125 -1.62774,-2.28188 -0.80383,-7.50277 -1.40941,-11.04025 -2.21323,-18.54301"
           id="path31364-7-0-5"
           inkscape:connector-curvature="0"
           inkscape:transform-center-x="-9.2666646"
           inkscape:transform-center-y="5.2747687"
           sodipodi:nodetypes="ccccc" />
        <path
           style="fill:#000000;fill-opacity:1;fill-rule:nonzero;stroke:#000000;stroke-width:0.405;stroke-linecap:round;stroke-linejoin:round;stroke-miterlimit:4;stroke-opacity:1;stroke-dasharray:none;stroke-dashoffset:0"
           d="m 319.16571,189.34629 c -5.69664,3.06504 -11.39329,6.13011 -17.08992,9.19514 -0.76312,-1.25423 -1.52623,-2.50844 -2.28934,-3.76266 -0.31231,-1.64309 -0.6246,-3.28617 -0.9369,-4.92925 1.93552,0.29451 3.82315,-0.0144 5.62738,-2.04909 0.63442,-0.55783 1.26883,-1.11569 1.90324,-1.67355 3.59318,0.16244 7.18636,0.32488 10.77953,0.48732 0.66868,0.91069 1.33735,1.82139 2.00602,2.73208 z"
           id="path31360-2-95-0-9"
           inkscape:connector-curvature="0"
           inkscape:transform-center-x="2.057131"
           inkscape:transform-center-y="8.5848295"
           sodipodi:nodetypes="cccccccc" />
        <path
           style="fill:#803300;fill-opacity:1;fill-rule:nonzero;stroke:#000000;stroke-width:0.5;stroke-linecap:round;stroke-linejoin:round;stroke-miterlimit:4;stroke-opacity:1;stroke-dasharray:none;stroke-dashoffset:0"
           d="m 432.11896,166.69145 6.54275,-0.19827 22.60223,17.44734 3.27138,-1.68526 -23.29616,-16.1586 3.3705,0"
           id="path7707"
           inkscape:connector-curvature="0"
           sodipodi:nodetypes="cccccc"
           transform="translate(-148.77734,9.2280706)" />
      </g>
    </g>
  </g>
</svg>
